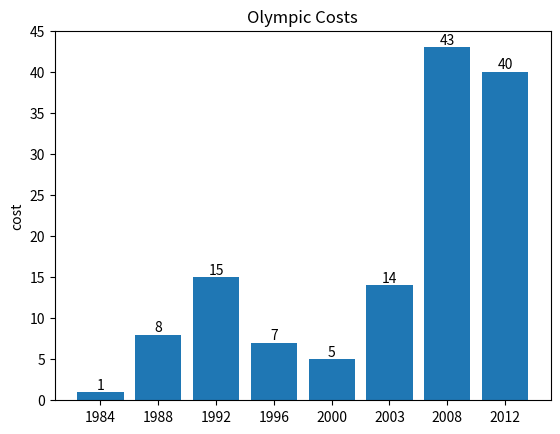

The script that saved this image:
#create a list of the cost 
#print the list
cost=[1, 8, 15, 7, 5, 14, 43, 40]
print(cost)
#learn from https://matplotlib.org/stable/gallery/lines_bars_and_markers/bar_label_demo.html#sphx-glr-gallery-lines-bars-and-markers-bar-label-demo-py 
import matplotlib.pyplot as plt
import numpy as np
Year = ['1984', '1988', '1992', '1996', '2000', '2003', '2008', '2012']
cost = [1, 8, 15, 7, 5, 14, 43, 40]
fig, ax = plt.subplots()
bar_container = ax.bar(Year, cost)
ax.set(ylabel='cost', title='Olympic Costs', ylim=(0,45))
ax.bar_label(bar_container, fmt='{:,.0f}')
plt.show()
